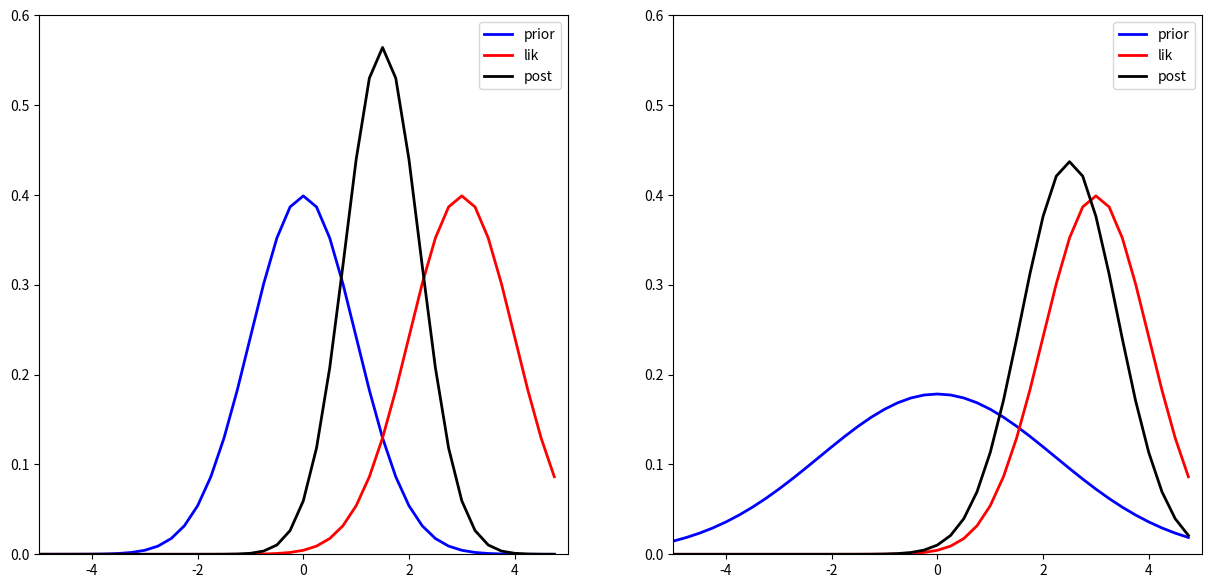

This figure's Python source:
import numpy as np
import matplotlib.pyplot as plt
from scipy import stats
plt.rcParams["figure.figsize"]=(15,7)
prior_var_list = [1, 5]   # 先验分布的方差
sigma = 1            # 似然函数的方差，假设已知
X = [3]                # 观察到的数据
for i in range(len(prior_var_list)):
    ## 先验分布
    prior_var = prior_var_list[i]
    prior_mu = 0

    x_bar = np.mean(X)
    n = len(X)

    lik_sigma = sigma     # 似然函数的方差（已知）
    lik_mu = x_bar        # 极大似然估计

    s_0 = prior_var       # 先验分布的方差
    s0_inv = 1/s_0        # 先验分布的精度
    mu_0 = prior_mu       # 先验分布的期望
    s = sigma             # 似然函数的方差
    s_inv = 1/s           # 似然函数的精度
    s_n = 1/(s0_inv + n*s_inv)  # 后验分布的方差

    post_mu = s_n*(s0_inv*mu_0 + n*x_bar*s_inv)  # 后验分布的期望
    post_sigma = s_n                             # 后验分布的方差

    ax = plt.subplot(1,2,i+1)
    x_range = np.arange(-5,5,0.25)

    ax.plot(x_range, stats.norm.pdf(x_range, loc=mu_0, scale=s_0 ** 0.5), color='blue', linewidth=2, label="prior")
    ax.plot(x_range, stats.norm.pdf(x_range, loc=lik_mu, scale=lik_sigma ** 0.5), color='red', linewidth=2, label="lik")
    ax.plot(x_range, stats.norm.pdf(x_range, loc=post_mu, scale=post_sigma ** 0.5), color='black', linewidth=2, label='post')
    ax.set_ylim([0, 0.6])
    ax.set_xlim([-5,5])
    plt.legend()
plt.show()






